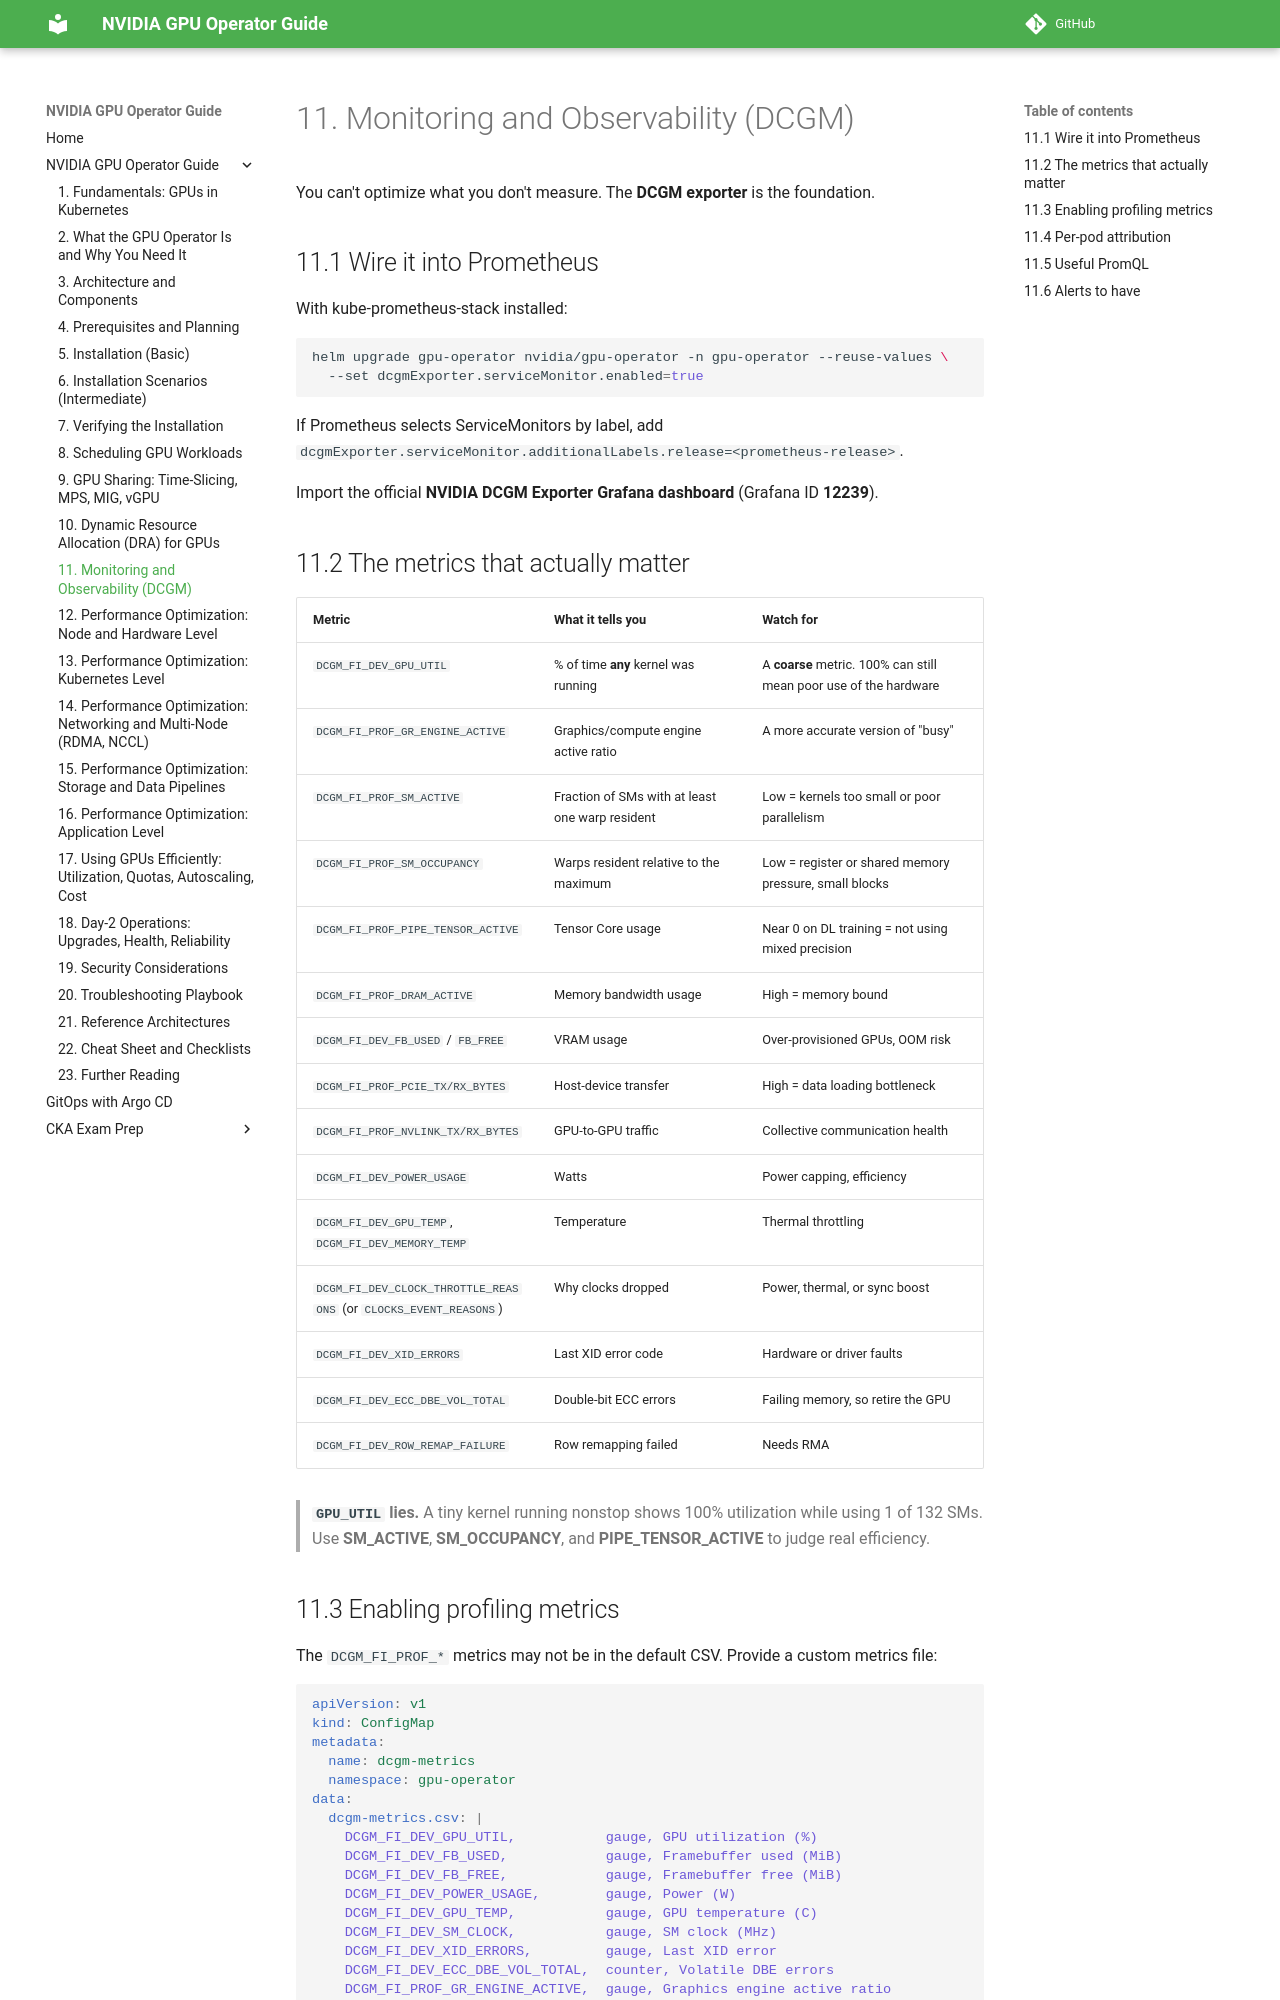

repository: hareeshmlops319/kubernetes · page: 11-monitoring-and-observability-dcgm/index.html · generator: mkdocs

# 11. Monitoring and Observability (DCGM)


You can't optimize what you don't measure. The **DCGM exporter** is the foundation.

## 11.1 Wire it into Prometheus

With kube-prometheus-stack installed:

```bash
helm upgrade gpu-operator nvidia/gpu-operator -n gpu-operator --reuse-values \
  --set dcgmExporter.serviceMonitor.enabled=true
```

If Prometheus selects ServiceMonitors by label, add `dcgmExporter.serviceMonitor.additionalLabels.release=<prometheus-release>`.

Import the official **NVIDIA DCGM Exporter Grafana dashboard** (Grafana ID **12239**).

## 11.2 The metrics that actually matter

| Metric | What it tells you | Watch for |
|---|---|---|
| `DCGM_FI_DEV_GPU_UTIL` | % of time **any** kernel was running | A **coarse** metric. 100% can still mean poor use of the hardware |
| `DCGM_FI_PROF_GR_ENGINE_ACTIVE` | Graphics/compute engine active ratio | A more accurate version of "busy" |
| `DCGM_FI_PROF_SM_ACTIVE` | Fraction of SMs with at least one warp resident | Low = kernels too small or poor parallelism |
| `DCGM_FI_PROF_SM_OCCUPANCY` | Warps resident relative to the maximum | Low = register or shared memory pressure, small blocks |
| `DCGM_FI_PROF_PIPE_TENSOR_ACTIVE` | Tensor Core usage | Near 0 on DL training = not using mixed precision |
| `DCGM_FI_PROF_DRAM_ACTIVE` | Memory bandwidth usage | High = memory bound |
| `DCGM_FI_DEV_FB_USED` / `FB_FREE` | VRAM usage | Over-provisioned GPUs, OOM risk |
| `DCGM_FI_PROF_PCIE_TX/RX_BYTES` | Host-device transfer | High = data loading bottleneck |
| `DCGM_FI_PROF_NVLINK_TX/RX_BYTES` | GPU-to-GPU traffic | Collective communication health |
| `DCGM_FI_DEV_POWER_USAGE` | Watts | Power capping, efficiency |
| `DCGM_FI_DEV_GPU_TEMP`, `DCGM_FI_DEV_MEMORY_TEMP` | Temperature | Thermal throttling |
| `DCGM_FI_DEV_CLOCK_THROTTLE_REASONS` (or `CLOCKS_EVENT_REASONS`) | Why clocks dropped | Power, thermal, or sync boost |
| `DCGM_FI_DEV_XID_ERRORS` | Last XID error code | Hardware or driver faults |
| `DCGM_FI_DEV_ECC_DBE_VOL_TOTAL` | Double-bit ECC errors | Failing memory, so retire the GPU |
| `DCGM_FI_DEV_ROW_REMAP_FAILURE` | Row remapping failed | Needs RMA |

> **`GPU_UTIL` lies.** A tiny kernel running nonstop shows 100% utilization while using 1 of 132 SMs. Use **SM_ACTIVE**, **SM_OCCUPANCY**, and **PIPE_TENSOR_ACTIVE** to judge real efficiency.
